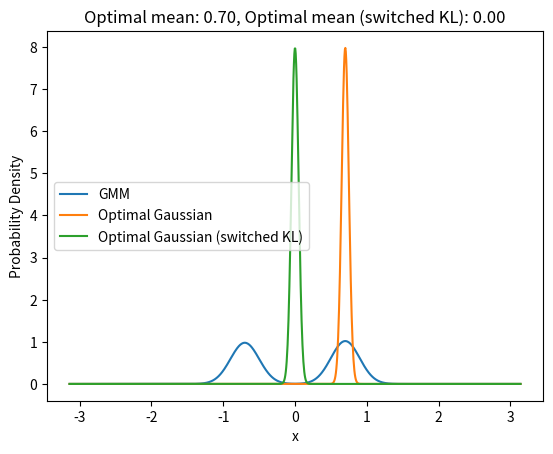

The matplotlib source for this figure:
import numpy as np
import matplotlib.pyplot as plt
from scipy.stats import norm, entropy
from scipy.optimize import minimize
from scipy.optimize import basinhopping
from scipy.optimize import differential_evolution


def KL_Visualizer(sigma_pred, sigma_plan, pred_means, weights):

    means = np.array(pred_means)
    std_devs = np.array([sigma_pred, sigma_pred])
    weights = np.array(weights)

    # Generate the GMM
    x = np.linspace(-np.pi, np.pi, 1000)
    gmm = np.zeros_like(x)
    for mean, std_dev, weight in zip(means, std_devs, weights):
        gmm += weight * norm.pdf(x, mean, std_dev)

    # Define the KL divergence function
    def kl_divergence(mean):
        gaussian = norm.pdf(x, mean, sigma_plan)
        return entropy(gaussian, gmm)

    # Optimize the position of the mean to minimize the KL divergence
    result = minimize(kl_divergence, 0.0)  # Start the optimization from mean=0
    optimal_mean = result.x[0]

    # Generate the optimal Gaussian
    optimal_gaussian = norm.pdf(x, optimal_mean, sigma_plan)

    # Define the KL divergence function with switched terms
    def kl_divergence_switched(mean):
        gaussian = norm.pdf(x, mean, sigma_plan)
        return entropy(gmm, gaussian)

    # Optimize the position of the mean to minimize the switched KL divergence
    result_switched = basinhopping(kl_divergence_switched, 0.0)  # Start the optimization from mean=0
    optimal_mean_switched = result_switched.x[0]

    # Generate the optimal Gaussian for the switched KL divergence
    optimal_gaussian_switched = norm.pdf(x, optimal_mean_switched, sigma_plan)


    ## PRINT OUT ENTROPIES
    print('KL_Switch:',(entropy(gmm, optimal_gaussian_switched)))
    print('KL:',(entropy(optimal_gaussian, gmm)))

    # Plot the GMM, the optimal Gaussian, and the optimal Gaussian for the switched KL divergence
    plt.plot(x, gmm, label='GMM')
    plt.plot(x, optimal_gaussian, label='Optimal Gaussian')
    plt.plot(x, optimal_gaussian_switched, label='Optimal Gaussian (switched KL)')
    plt.title(f'Optimal mean: {optimal_mean:.2f}, Optimal mean (switched KL): {optimal_mean_switched:.2f}')
    plt.xlabel('x')
    plt.ylabel('Probability Density')
    plt.legend()
    plt.show()



if __name__ == '__main__':
    #### PARAMS
    sigma_plan = 0.05
    sigma_pred = 0.2

    # PRED MEANS
    means = [-0.7, 0.7]
    weights = [0.49, 0.51]
    KL_Visualizer(sigma_pred, sigma_plan, means, weights)